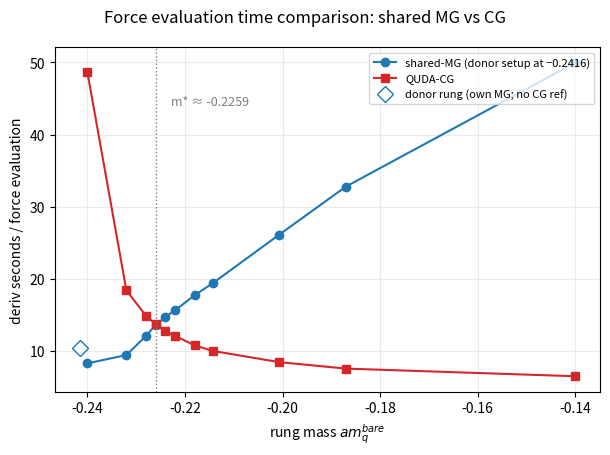

Here is the Python script that generated this plot: (Note: this script raises an exception after producing the figure.)
#!/usr/bin/env python3
"""Shared-MG vs QUDA-CG deriv cost per rung mass, WITH QUDA force assembly.

Single-panel companion to plot_mg_cg_crossover.py: same crossover-plot design
(donor diamond, crossing annotation) but for the ONE tolerance this scan
covers — production (deriv 1e-11, action 1e-12) — with the QUDA
force-assembly path on (HASEN_QUDA_FORCE_RUNGS=all), i.e. the numbers in
docs/2026_7_11_mg_cg_crossover_qforce_tables.md.

Data = 48^3 FORCES_ONLY crossover scan on cfg_2000 (3-sample mean deriv
seconds per force evaluation; same seeds in both arms), job 55783709 (array
of 8) covering base/e1/x1 ladders plus the -0.2260/-0.2240/-0.2220 refinement.
Companion doc: docs/2026_7_11_mg_cg_crossover_qforce_tables.md
Usage: module load python && python3 plot_mg_cg_crossover_qforce.py [outdir]
Writes 2026_7_11_mg_cg_crossover_qforce.{png,pdf} to outdir (default docs/figs).
"""
import sys, pathlib
import matplotlib
matplotlib.use("Agg")
import matplotlib.pyplot as plt

# rung mass : (shared-MG s/eval, QUDA-CG s/eval) -- deriv 1e-11, action 1e-12,
# QUDA force-assembly path on (HASEN_QUDA_FORCE_RUNGS=all)
TOL11_QFORCE = {
    -0.2400: (8.27, 48.66), -0.2320: (9.42, 18.38), -0.2280: (12.06, 14.89),
    -0.2260: (13.59, 13.68), -0.2240: (14.71, 12.71), -0.2220: (15.63, 12.08),
    -0.2180: (17.72, 10.75), -0.2143: (19.38, 9.99), -0.2007: (26.10, 8.44),
    -0.1870: (32.78, 7.54), -0.1400: (49.96, 6.48),
}
DONOR = -0.2416           # MG setup mass (rung 0, dedicated MG in every arm)
DONOR_MG = 10.43          # donor's own deriv (no CG reference exists)

def crossing(data):
    """Linear-interpolated mass where the MG and CG curves intersect."""
    ms = sorted(data)
    for a, b in zip(ms, ms[1:]):
        da, db = data[a][0] - data[a][1], data[b][0] - data[b][1]
        if da * db < 0:
            return a + (b - a) * (-da) / (db - da)
    return None

fig, ax = plt.subplots(figsize=(6.2, 4.6))
ms = sorted(TOL11_QFORCE)
ax.plot(ms, [TOL11_QFORCE[m][0] for m in ms], "o-", color="tab:blue",
        label="shared-MG (donor setup at −0.2416)")
ax.plot(ms, [TOL11_QFORCE[m][1] for m in ms], "s-", color="tab:red",
        label="QUDA-CG")
ax.plot([DONOR], [DONOR_MG], "D", color="tab:blue", mfc="white", ms=8,
        label="donor rung (own MG; no CG ref)")
x = crossing(TOL11_QFORCE)
if x is not None:
    ax.axvline(x, color="gray", ls=":", lw=1)
    ax.annotate(f"m* ≈ {x:.4f}", (x, ax.get_ylim()[1]),
                xytext=(x + 0.003, 44), fontsize=9, color="gray")
ax.set_xlabel(r"rung mass $am_q^{bare}$")
ax.set_ylabel("deriv seconds / force evaluation")
ax.grid(alpha=0.25)
ax.legend(fontsize=8, loc="upper right")
fig.suptitle("Force evaluation time comparison: shared MG vs CG", fontsize=12)
fig.tight_layout()

outdir = pathlib.Path(sys.argv[1]) if len(sys.argv) > 1 else \
    pathlib.Path(__file__).resolve().parents[4] / "docs" / "figs"
outdir.mkdir(parents=True, exist_ok=True)
for ext in ("png", "pdf"):
    fig.savefig(outdir / f"2026_7_11_mg_cg_crossover_qforce.{ext}", dpi=300)
print(f"wrote {outdir}/2026_7_11_mg_cg_crossover_qforce.png/.pdf; "
      f"crossing m*={crossing(TOL11_QFORCE):.4f}")
